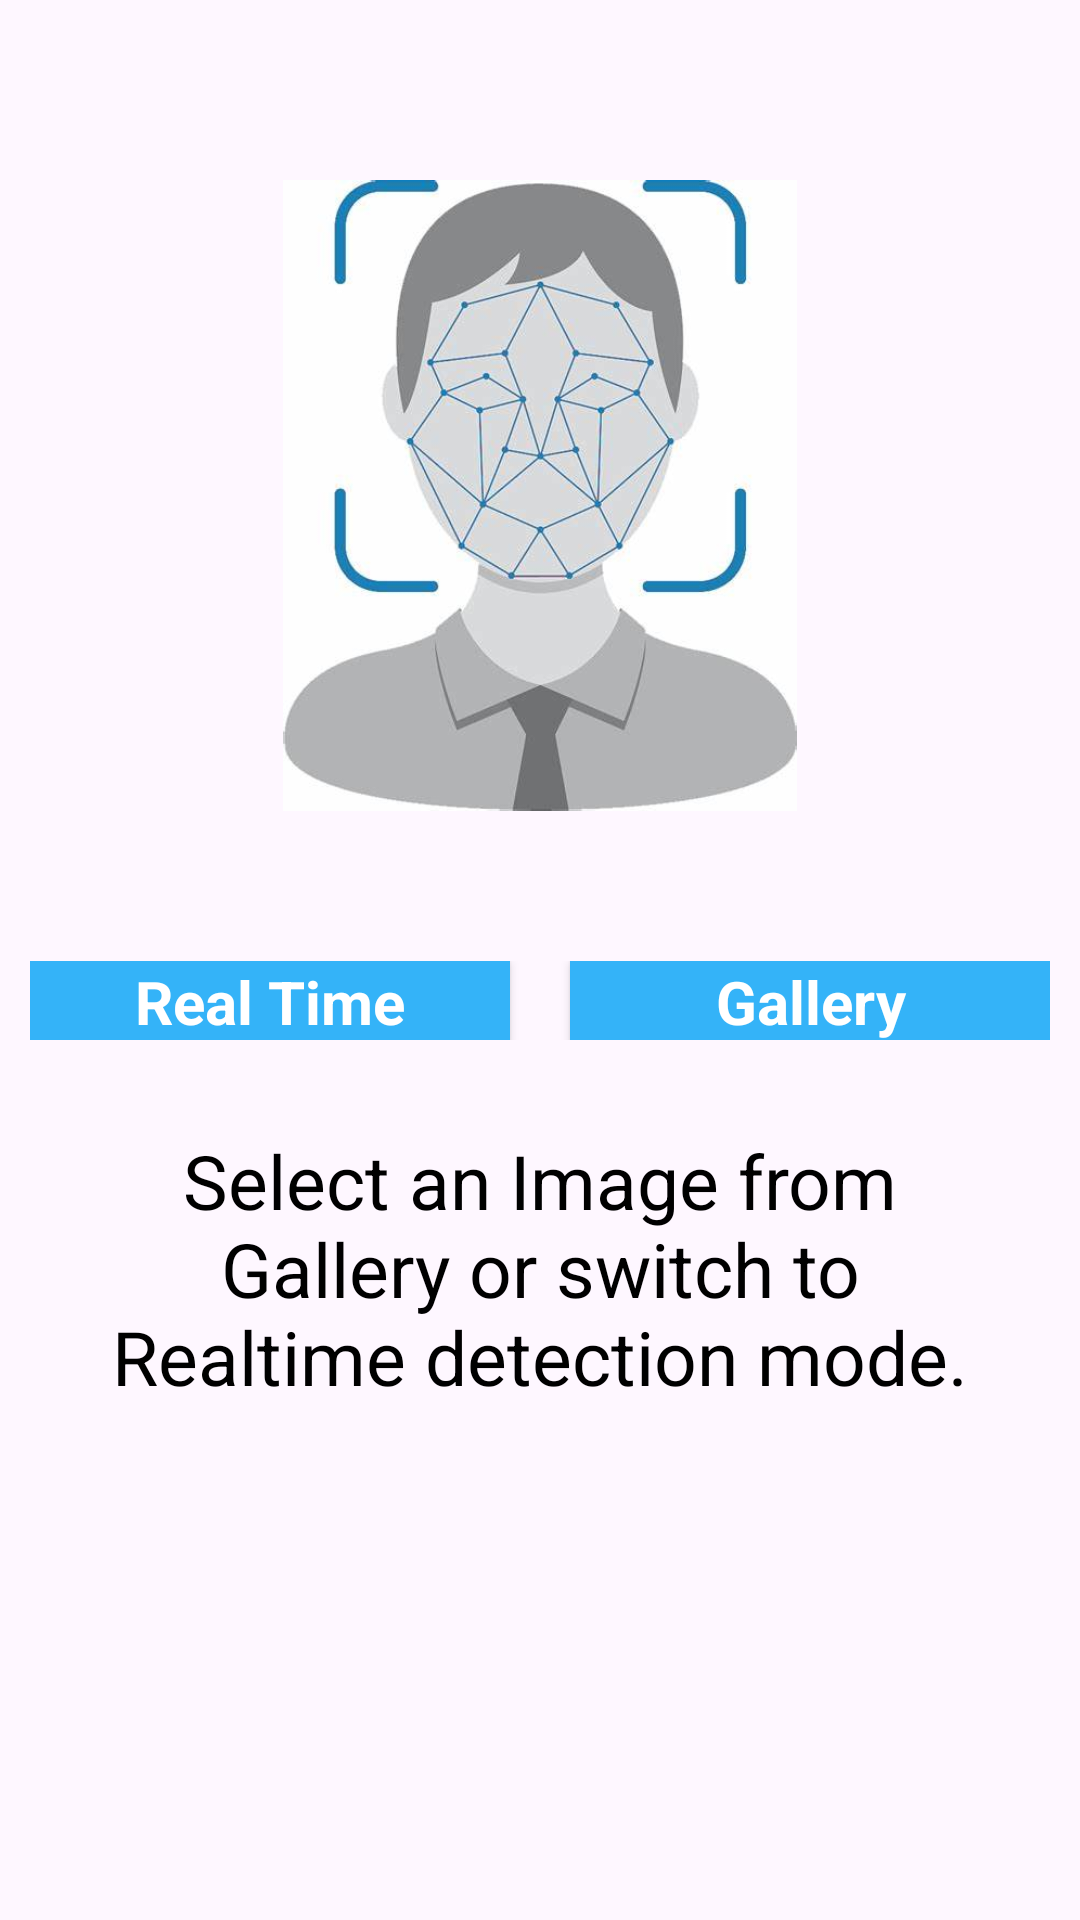

Here is an Android app screen rendered from its layout file. Give the layout XML and the strings, colors and styles it references.
<!-- AndroidManifest.xml: application theme Theme.ML_Mini_Project -->
<!-- res/layout/activity_emotion_detection.xml -->
<?xml version="1.0" encoding="utf-8"?>
<layout
    xmlns:android="http://schemas.android.com/apk/res/android"
    xmlns:app="http://schemas.android.com/apk/res-auto"
    xmlns:tools="http://schemas.android.com/tools">
    <androidx.appcompat.widget.LinearLayoutCompat
        android:id="@+id/main"
        android:layout_width="match_parent"
        android:layout_height="match_parent"
        tools:context=".Activity.EmotionDetectionActivity"
        android:orientation="vertical">
        <androidx.appcompat.widget.LinearLayoutCompat
            android:layout_width="match_parent"
            android:layout_height="match_parent"
            app:layout_constraintTop_toTopOf="parent"
            app:layout_constraintBottom_toBottomOf="parent"
            app:layout_constraintRight_toRightOf="parent"
            app:layout_constraintLeft_toLeftOf="parent"
            app:layout_constraintVertical_bias="0.5"
            android:padding="10dp"
            android:orientation="vertical">
            <androidx.appcompat.widget.AppCompatImageView
                android:id="@+id/Image"
                android:layout_width="match_parent"
                android:layout_height="0dp"
                android:layout_weight="4"
                android:layout_gravity="center_vertical"
                android:src="@drawable/facedetection"
                android:layout_margin="50dp">
            </androidx.appcompat.widget.AppCompatImageView>
            <androidx.appcompat.widget.LinearLayoutCompat
                android:layout_width="match_parent"
                android:layout_height="0dp"
                android:orientation="horizontal"
                android:layout_weight="0.5">
                <androidx.appcompat.widget.AppCompatButton
                    android:id="@+id/realTimeButton"
                    android:layout_width="0dp"
                    android:layout_height="wrap_content"
                    android:layout_weight="1"
                    android:background="#34B3F8"
                    android:layout_marginEnd="10dp"
                    android:text="Real Time"
                    android:textStyle="bold"
                    android:textColor="@color/white"
                    android:textAlignment="center"
                    android:textAppearance="@color/white"
                    android:textSize="20sp">
                </androidx.appcompat.widget.AppCompatButton>
                <androidx.appcompat.widget.AppCompatButton
                    android:id="@+id/GalleryButton"
                    android:layout_width="0dp"
                    android:layout_height="wrap_content"
                    android:layout_weight="1"
                    android:background="#34B3F8"
                    android:layout_marginStart="10dp"
                    android:text="Gallery"
                    android:textStyle="bold"
                    android:textColor="@color/white"
                    android:textAlignment="center"
                    android:textAppearance="@color/white"
                    android:textSize="20sp">
                </androidx.appcompat.widget.AppCompatButton>
            </androidx.appcompat.widget.LinearLayoutCompat>
            <ScrollView
                android:layout_width="match_parent"
                android:layout_height="0dp"
                android:layout_weight="5"
                android:layout_margin="10dp">
                <androidx.appcompat.widget.AppCompatTextView
                    android:id="@+id/report"
                    android:layout_width="match_parent"
                    android:layout_height="match_parent"
                    android:padding="10dp"
                    android:text="Select an Image from Gallery or switch to Realtime detection mode."
                    android:gravity="center"
                    android:textColor="@color/black"
                    android:textAlignment="center"
                    android:textAppearance="@color/black"
                    android:textSize="25sp"
                    android:layout_marginTop="10dp">
                </androidx.appcompat.widget.AppCompatTextView>
            </ScrollView>
        </androidx.appcompat.widget.LinearLayoutCompat>
    </androidx.appcompat.widget.LinearLayoutCompat>
</layout>
<!-- resources referenced by this layout -->
<resources>
  <!-- drawable facedetection: jpeg bitmap (drawable, 22991 bytes) -->
  <style name="Theme.ML_Mini_Project" parent="Base.Theme.ML_Mini_Project" />
  <style name="Base.Theme.ML_Mini_Project" parent="Theme.Material3.DayNight.NoActionBar">
          
          
      </style>
  <!-- not gathered from this repository: default colours our renderer supplied (Android Studio template values) -->
  <color name="black">#FF000000</color>
  <color name="white">#FFFFFFFF</color>
</resources>
